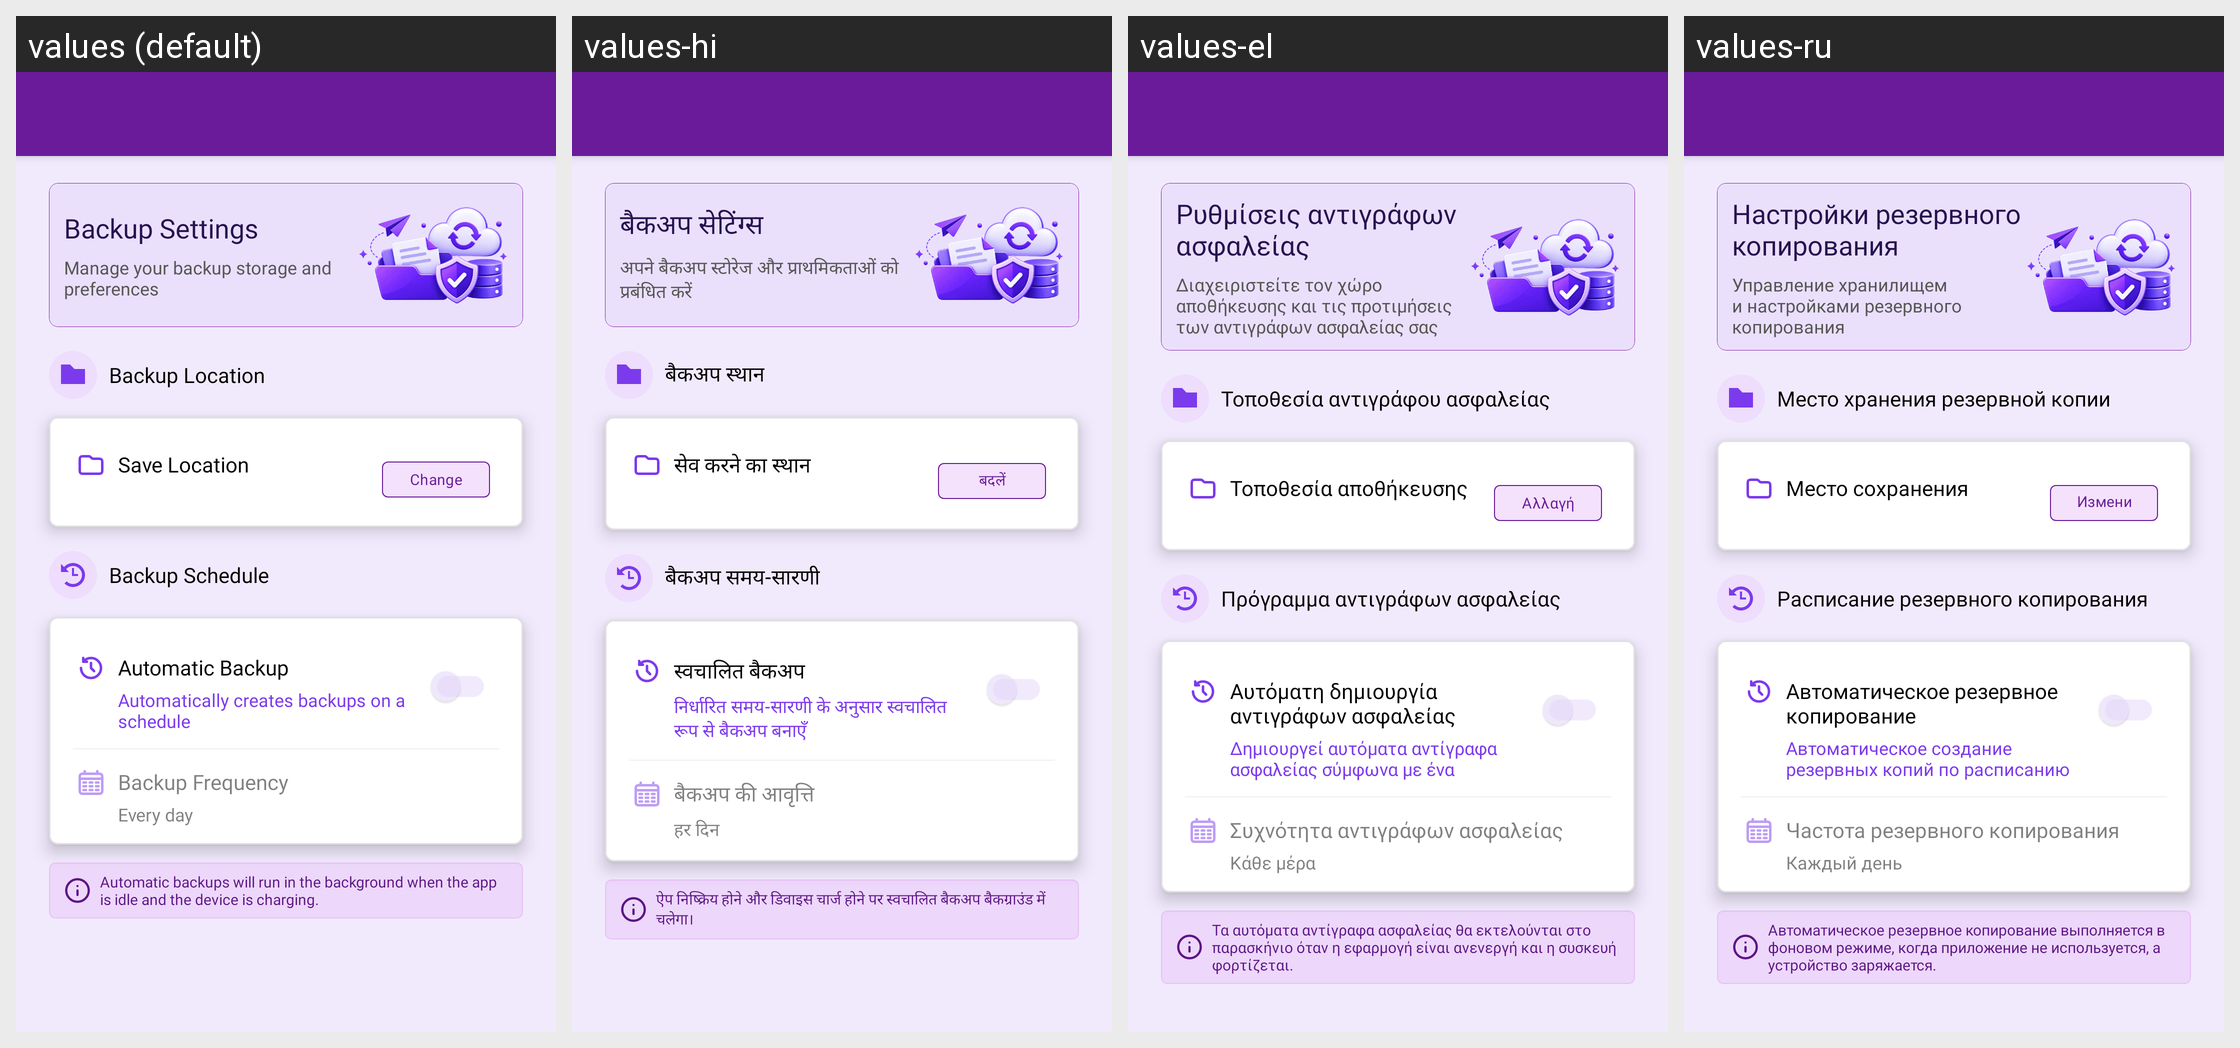

Strings drawn on this Android screen and how each of the app's shown locales translates them:
Android screen res/layout/activity_backup_setting.xml rendered under 4 locales, left to right: values (default), values-hi, values-el, values-ru. Device: Nexus 5 (rendered at 1080×1920; each locale shown at half size, 540×960, under a caption strip naming it); theme Theme.MoneyTracker.
Other locales in the repository, not shown: values-ar, values-bn, values-cs, values-de, values-es, values-fa, values-fr, values-in, values-it, values-ja, values-kn, values-ko, values-ml, values-ms, values-pl, values-pt-rBR, values-ro, values-ta-rIN, values-te, values-th, values-tr, values-uk, values-vi, values-zh-rCN, values-zh-rTW.
Strings drawn on this screen, with the default value and each locale's value (text and hints the layout hard-codes, and strings that could not be matched under every locale, appear in the picture but are not listed):

backup_settings
  values: Backup Settings
  values-hi: बैकअप सेटिंग्स
  values-el: Ρυθμίσεις αντιγράφων ασφαλείας
  values-ru: Настройки резервного копирования

backup_settings_desc
  values: Manage your backup storage and preferences
  values-hi: अपने बैकअप स्टोरेज और प्राथमिकताओं को प्रबंधित करें
  values-el: Διαχειριστείτε τον χώρο αποθήκευσης και τις προτιμήσεις των αντιγράφων ασφαλείας σας
  values-ru: Управление хранилищем и настройками резервного копирования

backup_location
  values: Backup Location
  values-hi: बैकअप स्थान
  values-el: Τοποθεσία αντιγράφου ασφαλείας
  values-ru: Место хранения резервной копии

save_location
  values: Save Location
  values-hi: सेव करने का स्थान
  values-el: Τοποθεσία αποθήκευσης
  values-ru: Место сохранения

change
  values: Change
  values-hi: बदलें
  values-el: Αλλαγή
  values-ru: Изменить

backup_schedule
  values: Backup Schedule
  values-hi: बैकअप समय-सारणी
  values-el: Πρόγραμμα αντιγράφων ασφαλείας
  values-ru: Расписание резервного копирования

automatic_backup
  values: Automatic Backup
  values-hi: स्वचालित बैकअप
  values-el: Αυτόματη δημιουργία αντιγράφων ασφαλείας
  values-ru: Автоматическое резервное копирование

auto_backup_desc
  values: Automatically creates backups on a schedule
  values-hi: निर्धारित समय-सारणी के अनुसार स्वचालित रूप से बैकअप बनाएँ
  values-el: Δημιουργεί αυτόματα αντίγραφα ασφαλείας σύμφωνα με ένα πρόγραμμα
  values-ru: Автоматическое создание резервных копий по расписанию

backup_frequency
  values: Backup Frequency
  values-hi: बैकअप की आवृत्ति
  values-el: Συχνότητα αντιγράφων ασφαλείας
  values-ru: Частота резервного копирования

every_day
  values: Every day
  values-hi: हर दिन
  values-el: Κάθε μέρα
  values-ru: Каждый день

autobackup_hint
  values: Automatic backups will run in the background when the app is idle and the device is charging.
  values-hi: ऐप निष्क्रिय होने और डिवाइस चार्ज होने पर स्वचालित बैकअप बैकग्राउंड में चलेगा।
  values-el: Τα αυτόματα αντίγραφα ασφαλείας θα εκτελούνται στο παρασκήνιο όταν η εφαρμογή είναι ανενεργή και η συσκευή φορτίζεται.
  values-ru: Автоматическое резервное копирование выполняется в фоновом режиме, когда приложение не используется, а устройство заряжается.
